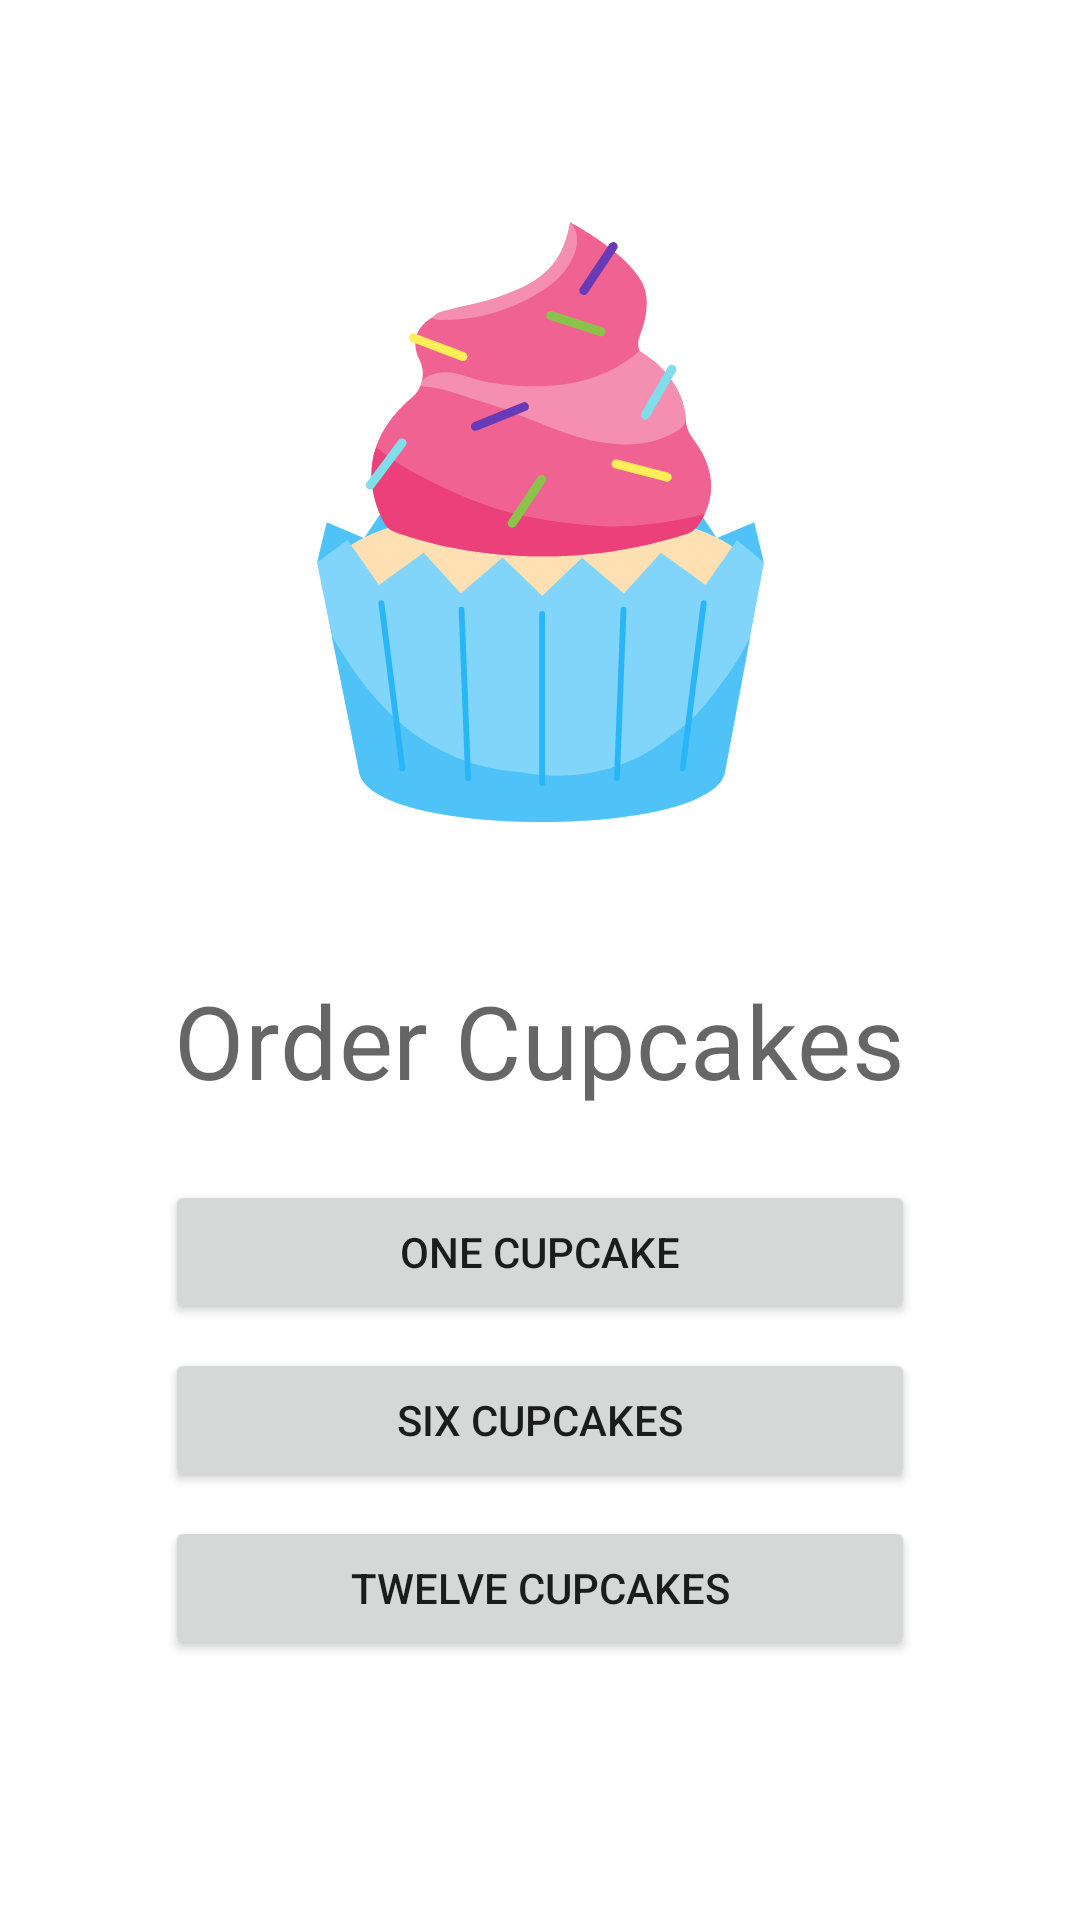

Layout XML and referenced resources for this Android screen:
<!-- AndroidManifest.xml: application theme Theme.Cupcake -->
<!-- res/layout/fragment_start.xml -->
<?xml version="1.0" encoding="utf-8"?>

<layout xmlns:android="http://schemas.android.com/apk/res/android"
    xmlns:app="http://schemas.android.com/apk/res-auto"
    xmlns:tools="http://schemas.android.com/tools"
    tools:context=".StartFragment">

    <data>
        <variable
            name="startFragment"
            type="com.example.cupcake.StartFragment" />
    </data>

    <ScrollView
        android:layout_width="match_parent"
        android:layout_height="match_parent">

        <LinearLayout
            android:layout_width="match_parent"
            android:layout_height="wrap_content"
            android:orientation="vertical"
            android:padding="@dimen/side_margin">

            <ImageView
                android:layout_width="@dimen/image_size"
                android:layout_height="@dimen/image_size"
                android:layout_gravity="center_horizontal"
                android:layout_marginTop="@dimen/margin_between_elements"
                android:importantForAccessibility="no"
                android:scaleType="center"
                app:srcCompat="@drawable/cupcake" />

            <TextView
                android:layout_width="wrap_content"
                android:layout_height="wrap_content"
                android:layout_gravity="center_horizontal"
                android:layout_marginBottom="@dimen/side_margin"
                android:text="@string/order_cupcakes"
                android:textAppearance="?attr/textAppearanceHeadline4"
                android:textColor="@color/material_on_background_emphasis_medium" />

            <Button
                android:id="@+id/order_one_cupcake"
                android:layout_width="wrap_content"
                android:layout_height="wrap_content"
                android:layout_gravity="center_horizontal"
                android:layout_marginTop="@dimen/margin_between_elements"
                android:minWidth="@dimen/order_cupcake_button_width"
                android:text="@string/one_cupcake"
                android:onClick="@{() -> startFragment.orderCupcake(1)}" />

            <Button
                android:id="@+id/order_six_cupcakes"
                android:layout_width="wrap_content"
                android:layout_height="wrap_content"
                android:layout_gravity="center_horizontal"
                android:layout_marginTop="@dimen/margin_between_elements"
                android:minWidth="@dimen/order_cupcake_button_width"
                android:text="@string/six_cupcakes"
                android:onClick="@{() -> startFragment.orderCupcake(6)}" />

            <Button
                android:id="@+id/order_twelve_cupcakes"
                android:layout_width="wrap_content"
                android:layout_height="wrap_content"
                android:layout_gravity="center_horizontal"
                android:layout_marginTop="@dimen/margin_between_elements"
                android:minWidth="@dimen/order_cupcake_button_width"
                android:text="@string/twelve_cupcakes"
                android:onClick="@{() -> startFragment.orderCupcake(12)}" />
        </LinearLayout>
    </ScrollView>
</layout>
<!-- resources referenced by this layout -->
<resources>
  <dimen name="image_size">300dp</dimen>
  <dimen name="margin_between_elements">8dp</dimen>
  <dimen name="order_cupcake_button_width">250dp</dimen>
  <dimen name="side_margin">16dp</dimen>
  <!-- drawable cupcake: vector/xml drawable (drawable, 6358 chars, omitted) -->
  <string name="one_cupcake">One Cupcake</string>
  <string name="order_cupcakes">Order Cupcakes</string>
  <string name="six_cupcakes">Six Cupcakes</string>
  <string name="twelve_cupcakes">Twelve Cupcakes</string>
  <style name="Theme.Cupcake" parent="Theme.MaterialComponents.DayNight.DarkActionBar">
          
          <item name="colorPrimary">@color/pink_600</item>
          <item name="colorPrimaryVariant">@color/pink_950</item>
          <item name="colorOnPrimary">@color/white</item>
          
          <item name="colorSecondary">@color/purple_400</item>
          <item name="colorSecondaryVariant">@color/purple_700</item>
          <item name="colorOnSecondary">@color/black</item>
          
          <item name="android:statusBarColor" tools:targetApi="l">?attr/colorPrimaryVariant</item>
          
          <item name="radioButtonStyle">@style/Widget.Cupcake.CompoundButton.RadioButton</item>
          
          <item name="textAppearanceSubtitle1">@style/TextAppearance.Cupcake.Subtitle1</item>
      </style>
  <color name="pink_600">#FFD81B60</color>
  <color name="pink_950">#FFB31650</color>
  <color name="white">#FFFFFFFF</color>
  <color name="purple_400">#FFAB47BC</color>
  <color name="purple_700">#FF7B1FA2</color>
  <color name="black">#FF000000</color>
  <style name="Widget.Cupcake.CompoundButton.RadioButton" parent="Widget.MaterialComponents.CompoundButton.RadioButton">
          <item name="android:paddingEnd">@dimen/radio_button_padding</item>
          <item name="android:paddingStart">@dimen/radio_button_padding</item>
          <item name="android:textAppearance">?attr/textAppearanceBody1</item>
      </style>
  <style name="TextAppearance.Cupcake.Subtitle1" parent="TextAppearance.MaterialComponents.Subtitle1">
          <item name="android:textSize">18sp</item>
      </style>
  <dimen name="radio_button_padding">8dp</dimen>
</resources>
